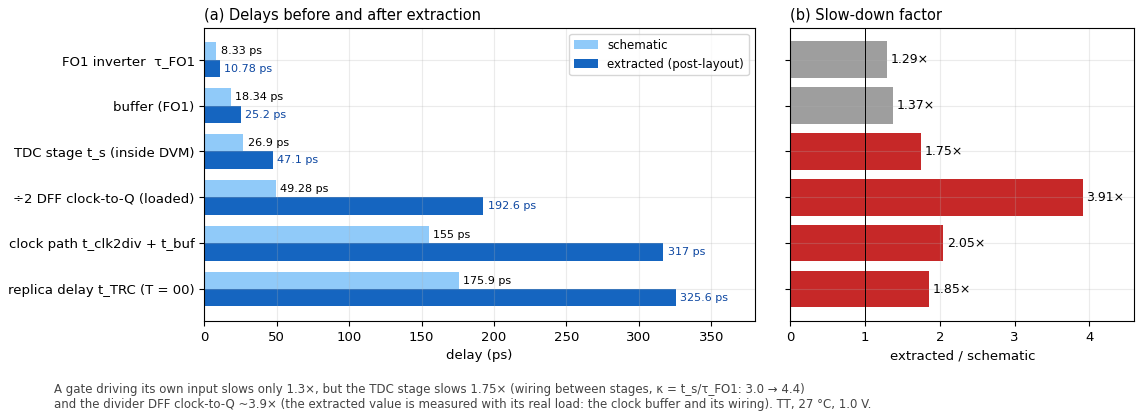

Here is the Python script that generated this plot:
"""Schematic vs. extracted (post-layout) delays at TT, 27 C, VDD = 1.0 V, T = 00.

Values are the cell and block measurements of report Table II and Section VI-A (ADE runs on the
schematic and on the av_extracted views). The ratio shows where the post-layout slow-down came from:
the TDC stage (wiring between stages) and the divider flip-flop driving the clock buffer.

Output : fig_prepost_delays.png / .pdf
"""
import matplotlib
matplotlib.use("Agg")
import matplotlib.pyplot as plt
import numpy as np

plt.rcParams.update({"font.family": "DejaVu Sans", "font.size": 9.5, "axes.grid": True, "grid.alpha": 0.25,
                     "savefig.bbox": "tight", "savefig.pad_inches": 0.08})
rows = [  # name, schematic (ps), extracted (ps)
    ("FO1 inverter  τ_FO1", 8.33, 10.78),
    ("buffer (FO1)", 18.34, 25.2),
    ("TDC stage t_s (inside DVM)", 26.9, 47.1),
    ("÷2 DFF clock-to-Q (loaded)", 49.28, 192.6),
    ("clock path t_clk2div + t_buf", 155.0, 317.0),
    ("replica delay t_TRC (T = 00)", 175.9, 325.6),
]
names = [r[0] for r in rows]
sch = np.array([r[1] for r in rows])
ext = np.array([r[2] for r in rows])
y = np.arange(len(rows))[::-1]
fig, (a0, a1) = plt.subplots(1, 2, figsize=(12, 3.8), gridspec_kw={"width_ratios": [1.6, 1], "wspace": 0.08},
                             sharey=True)
h = 0.38
a0.barh(y + h / 2, sch, height=h, color="#90caf9", label="schematic")
a0.barh(y - h / 2, ext, height=h, color="#1565c0", label="extracted (post-layout)")
for yi, s, e in zip(y, sch, ext):
    a0.text(s + 3, yi + h / 2, f"{s:g} ps", va="center", fontsize=8)
    a0.text(e + 3, yi - h / 2, f"{e:g} ps", va="center", fontsize=8, color="#0d47a1")
a0.set_yticks(y)
a0.set_yticklabels(names)
a0.set_xlabel("delay (ps)")
a0.set_xlim(0, 380)
a0.legend(loc="upper right", fontsize=8.5)
a0.set_title("(a) Delays before and after extraction", loc="left", fontsize=10.5)
r = ext / sch
a1.barh(y, r, color=["#9e9e9e", "#9e9e9e", "#c62828", "#c62828", "#c62828", "#c62828"])
for yi, v in zip(y, r):
    a1.text(v + 0.05, yi, f"{v:.2f}×", va="center", fontsize=9)
a1.axvline(1, color="k", lw=0.7)
a1.set_xlim(0, 4.6)
a1.set_xlabel("extracted / schematic")
a1.set_title("(b) Slow-down factor", loc="left", fontsize=10.5)
fig.text(0.0, -0.12, "A gate driving its own input slows only 1.3×, but the TDC stage slows 1.75× (wiring between "
         "stages, κ = t_s/τ_FO1: 3.0 → 4.4)\nand the divider DFF clock-to-Q ~3.9× (the extracted value is measured "
         "with its real load: the clock buffer and its wiring). TT, 27 °C, 1.0 V.", fontsize=8.5, color="#444444")
fig.savefig("fig_prepost_delays.png", dpi=150)
fig.savefig("fig_prepost_delays.pdf")
print("ok")
